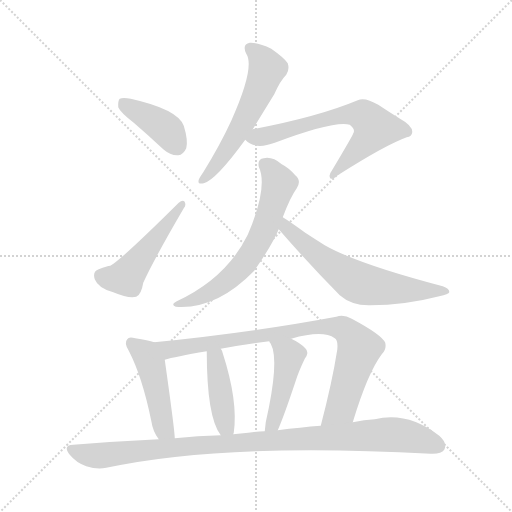
t = 0.00 s
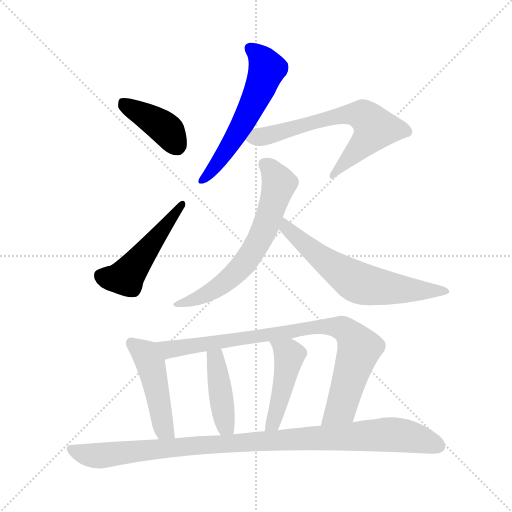
t = 1.62 s
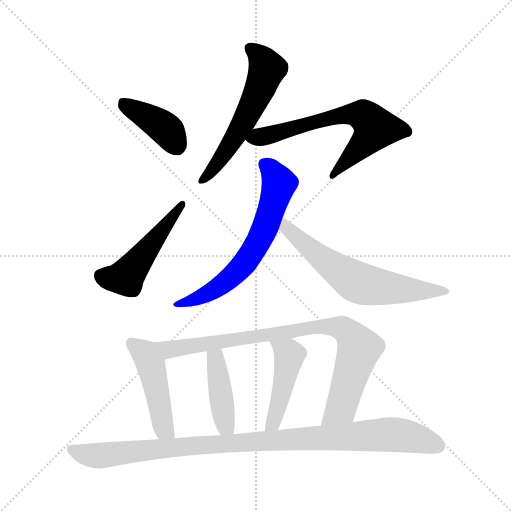
t = 3.24 s
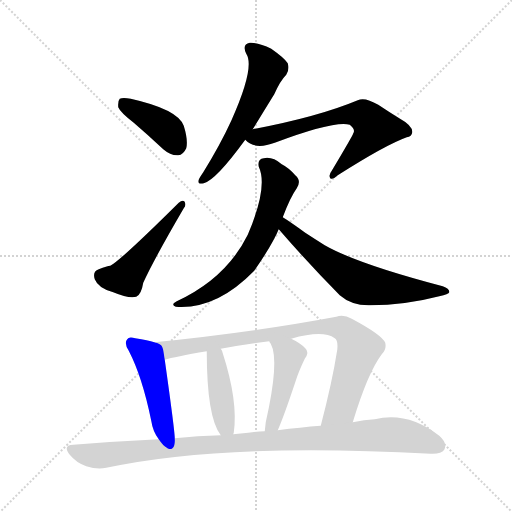
t = 4.85 s
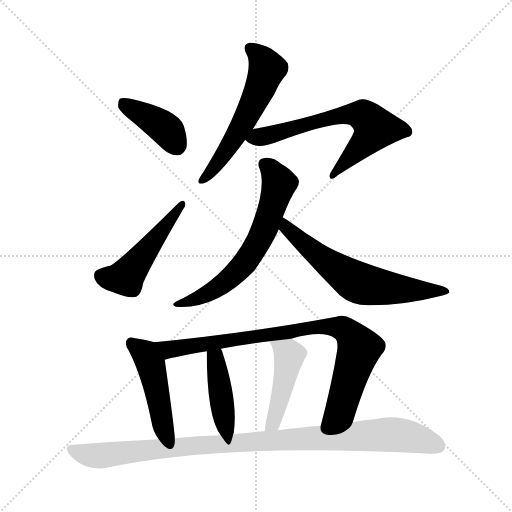
t = 6.47 s
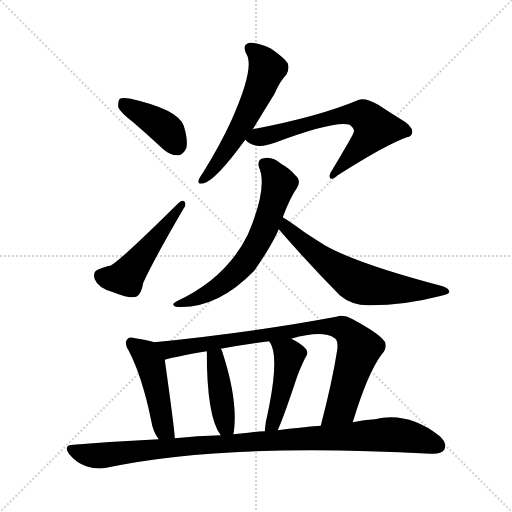
t = 8.09 s

The animated SVG that drew these frames (rendered in a browser with its animation timeline set to each time). Animation: 11 CSS @keyframes rules; one cycle of 8.09 s.

<svg version="1.1" viewBox="0 0 1024 1024" xmlns="http://www.w3.org/2000/svg">
  <g stroke="lightgray" stroke-dasharray="1,1" stroke-width="1" transform="scale(4, 4)">
    <line x1="0" y1="0" x2="256" y2="256"></line>
    <line x1="256" y1="0" x2="0" y2="256"></line>
    <line x1="128" y1="0" x2="128" y2="256"></line>
    <line x1="0" y1="128" x2="256" y2="128"></line>
  </g>
<g transform="scale(1, -1) translate(0, -900)">
   <style type="text/css">
    @keyframes keyframes0 {
      from {
       stroke: blue;
       stroke-dashoffset: 398;
       stroke-width: 128;
       }
       56% {
       animation-timing-function: step-end;
       stroke: blue;
       stroke-dashoffset: 0;
       stroke-width: 128;
       }
       to {
       stroke: black;
       stroke-width: 1024;
       }
       }
       #make-me-a-hanzi-animation-0 {
         animation: keyframes0 0.573893s both;
         animation-delay: 0.000000s;
         animation-timing-function: linear;
       }
    @keyframes keyframes1 {
      from {
       stroke: blue;
       stroke-dashoffset: 491;
       stroke-width: 128;
       }
       62% {
       animation-timing-function: step-end;
       stroke: blue;
       stroke-dashoffset: 0;
       stroke-width: 128;
       }
       to {
       stroke: black;
       stroke-width: 1024;
       }
       }
       #make-me-a-hanzi-animation-1 {
         animation: keyframes1 0.649577s both;
         animation-delay: 0.573893s;
         animation-timing-function: linear;
       }
    @keyframes keyframes2 {
      from {
       stroke: blue;
       stroke-dashoffset: 567;
       stroke-width: 128;
       }
       65% {
       animation-timing-function: step-end;
       stroke: blue;
       stroke-dashoffset: 0;
       stroke-width: 128;
       }
       to {
       stroke: black;
       stroke-width: 1024;
       }
       }
       #make-me-a-hanzi-animation-2 {
         animation: keyframes2 0.711426s both;
         animation-delay: 1.223470s;
         animation-timing-function: linear;
       }
    @keyframes keyframes3 {
      from {
       stroke: blue;
       stroke-dashoffset: 651;
       stroke-width: 128;
       }
       68% {
       animation-timing-function: step-end;
       stroke: blue;
       stroke-dashoffset: 0;
       stroke-width: 128;
       }
       to {
       stroke: black;
       stroke-width: 1024;
       }
       }
       #make-me-a-hanzi-animation-3 {
         animation: keyframes3 0.779785s both;
         animation-delay: 1.934896s;
         animation-timing-function: linear;
       }
    @keyframes keyframes4 {
      from {
       stroke: blue;
       stroke-dashoffset: 638;
       stroke-width: 128;
       }
       67% {
       animation-timing-function: step-end;
       stroke: blue;
       stroke-dashoffset: 0;
       stroke-width: 128;
       }
       to {
       stroke: black;
       stroke-width: 1024;
       }
       }
       #make-me-a-hanzi-animation-4 {
         animation: keyframes4 0.769206s both;
         animation-delay: 2.714681s;
         animation-timing-function: linear;
       }
    @keyframes keyframes5 {
      from {
       stroke: blue;
       stroke-dashoffset: 631;
       stroke-width: 128;
       }
       67% {
       animation-timing-function: step-end;
       stroke: blue;
       stroke-dashoffset: 0;
       stroke-width: 128;
       }
       to {
       stroke: black;
       stroke-width: 1024;
       }
       }
       #make-me-a-hanzi-animation-5 {
         animation: keyframes5 0.763509s both;
         animation-delay: 3.483887s;
         animation-timing-function: linear;
       }
    @keyframes keyframes6 {
      from {
       stroke: blue;
       stroke-dashoffset: 469;
       stroke-width: 128;
       }
       60% {
       animation-timing-function: step-end;
       stroke: blue;
       stroke-dashoffset: 0;
       stroke-width: 128;
       }
       to {
       stroke: black;
       stroke-width: 1024;
       }
       }
       #make-me-a-hanzi-animation-6 {
         animation: keyframes6 0.631673s both;
         animation-delay: 4.247396s;
         animation-timing-function: linear;
       }
    @keyframes keyframes7 {
      from {
       stroke: blue;
       stroke-dashoffset: 851;
       stroke-width: 128;
       }
       73% {
       animation-timing-function: step-end;
       stroke: blue;
       stroke-dashoffset: 0;
       stroke-width: 128;
       }
       to {
       stroke: black;
       stroke-width: 1024;
       }
       }
       #make-me-a-hanzi-animation-7 {
         animation: keyframes7 0.942546s both;
         animation-delay: 4.879069s;
         animation-timing-function: linear;
       }
    @keyframes keyframes8 {
      from {
       stroke: blue;
       stroke-dashoffset: 419;
       stroke-width: 128;
       }
       58% {
       animation-timing-function: step-end;
       stroke: blue;
       stroke-dashoffset: 0;
       stroke-width: 128;
       }
       to {
       stroke: black;
       stroke-width: 1024;
       }
       }
       #make-me-a-hanzi-animation-8 {
         animation: keyframes8 0.590983s both;
         animation-delay: 5.821615s;
         animation-timing-function: linear;
       }
    @keyframes keyframes9 {
      from {
       stroke: blue;
       stroke-dashoffset: 447;
       stroke-width: 128;
       }
       59% {
       animation-timing-function: step-end;
       stroke: blue;
       stroke-dashoffset: 0;
       stroke-width: 128;
       }
       to {
       stroke: black;
       stroke-width: 1024;
       }
       }
       #make-me-a-hanzi-animation-9 {
         animation: keyframes9 0.613770s both;
         animation-delay: 6.412598s;
         animation-timing-function: linear;
       }
    @keyframes keyframes10 {
      from {
       stroke: blue;
       stroke-dashoffset: 995;
       stroke-width: 128;
       }
       76% {
       animation-timing-function: step-end;
       stroke: blue;
       stroke-dashoffset: 0;
       stroke-width: 128;
       }
       to {
       stroke: black;
       stroke-width: 1024;
       }
       }
       #make-me-a-hanzi-animation-10 {
         animation: keyframes10 1.059733s both;
         animation-delay: 7.026367s;
         animation-timing-function: linear;
       }
</style>
<path d="M 267.5 654.5 Q 295.5 630.5 326.5 601.5 Q 341.5 588.5 356.5 589.5 Q 366.5 590.5 372.5 603.5 Q 376.5 619.5 367.5 648.5 Q 355.5 681.5 261.5 702.5 Q 245.5 705.5 239.5 702.5 Q 235.5 698.5 236.5 685.5 Q 240.5 675.5 267.5 654.5 Z" fill="lightgray"></path> 
<path d="M 197.5 361.5 Q 184.5 357.5 189.5 341.5 Q 196.5 323.5 226.5 315.5 Q 257.5 302.5 272.5 306.5 Q 282.5 310.5 286.5 334.5 Q 308.5 382.5 367.5 483.5 Q 373.5 490.5 368.5 497.5 Q 364.5 500.5 357.5 494.5 Q 239.5 377.5 220.5 368.5 Q 214.5 368.5 197.5 361.5 Z" fill="lightgray"></path> 
<path d="M 505.5 641.5 Q 524.5 672.5 548.5 711.5 Q 560.5 738.5 572.5 750.5 Q 579.5 760.5 575.5 773.5 Q 569.5 783.5 542.5 802.5 Q 517.5 815.5 499.5 814.5 Q 483.5 811.5 492.5 792.5 Q 510.5 765.5 462.5 658.5 Q 440.5 610.5 406.5 555.5 Q 399.5 545.5 397.5 540.5 Q 394.5 530.5 407.5 533.5 Q 431.5 539.5 490.5 620.5 L 505.5 641.5 Z" fill="lightgray"></path> 
<path d="M 490.5 620.5 Q 509.5 599.5 549.5 614.5 Q 669.5 659.5 699.5 650.5 Q 711.5 640.5 706.5 633.5 Q 706.5 630.5 663.5 558.5 Q 656.5 549.5 660.5 543.5 Q 664.5 539.5 675.5 549.5 Q 771.5 610.5 813.5 625.5 Q 823.5 626.5 824.5 635.5 Q 825.5 648.5 798.5 663.5 Q 777.5 676.5 756.5 690.5 Q 729.5 706.5 715.5 699.5 Q 636.5 666.5 505.5 641.5 C 476.5 635.5 471.5 634.5 490.5 620.5 Z" fill="lightgray"></path> 
<path d="M 565.5 465.5 Q 580.5 505.5 593.5 523.5 Q 603.5 538.5 590.5 549.5 Q 577.5 564.5 563.5 571.5 Q 544.5 587.5 527.5 583.5 Q 514.5 582.5 517.5 566.5 Q 536.5 526.5 495.5 430.5 Q 452.5 343.5 353.5 297.5 Q 340.5 290.5 351.5 286.5 Q 432.5 280.5 508.5 358.5 Q 508.5 359.5 510.5 361.5 Q 544.5 410.5 557.5 441.5 L 565.5 465.5 Z" fill="lightgray"></path> 
<path d="M 557.5 441.5 Q 615.5 374.5 679.5 309.5 Q 703.5 288.5 740.5 289.5 Q 809.5 289.5 878.5 307.5 Q 897.5 311.5 898.5 315.5 Q 899.5 322.5 885.5 327.5 Q 714.5 372.5 649.5 409.5 Q 630.5 421.5 610.5 434.5 Q 580.5 456.5 565.5 465.5 C 540.5 481.5 537.5 464.5 557.5 441.5 Z" fill="lightgray"></path> 
<path d="M 308.5 215.5 Q 296.5 219.5 270.5 223.5 Q 257.5 227.5 254.5 221.5 Q 247.5 214.5 257.5 198.5 Q 284.5 146.5 302.5 58.5 Q 305.5 37.5 317.5 21.5 C 334.5 -3.5 351.5 -6.5 349.5 23.5 Q 349.5 38.5 329.5 180.5 C 325.5 210.5 325.5 210.5 308.5 215.5 Z" fill="lightgray"></path> 
<path d="M 705.5 55.5 Q 735.5 154.5 763.5 191.5 Q 773.5 201.5 770.5 214.5 Q 763.5 230.5 703.5 262.5 Q 687.5 271.5 672.5 266.5 Q 507.5 235.5 308.5 215.5 C 278.5 212.5 300.5 173.5 329.5 180.5 Q 348.5 186.5 413.5 197.5 L 441.5 202.5 Q 487.5 211.5 538.5 217.5 L 582.5 222.5 Q 645.5 240.5 669.5 223.5 Q 676.5 219.5 674.5 200.5 Q 664.5 136.5 641.5 48.5 C 634.5 19.5 696.5 26.5 705.5 55.5 Z" fill="lightgray"></path> 
<path d="M 466.5 31.5 Q 466.5 32.5 467.5 34.5 Q 476.5 97.5 445.5 193.5 Q 444.5 199.5 441.5 202.5 C 426.5 228.5 413.5 227.5 413.5 197.5 Q 413.5 65.5 441.5 29.5 C 458.5 4.5 459.5 3.5 466.5 31.5 Z" fill="lightgray"></path> 
<path d="M 555.5 39.5 Q 567.5 66.5 591.5 138.5 Q 597.5 157.5 609.5 182.5 Q 619.5 195.5 610.5 203.5 Q 601.5 213.5 582.5 222.5 C 555.5 235.5 523.5 243.5 538.5 217.5 Q 538.5 216.5 541.5 212.5 Q 559.5 179.5 531.5 55.5 Q 530.5 46.5 529.5 37.5 C 526.5 7.5 543.5 11.5 555.5 39.5 Z" fill="lightgray"></path> 
<path d="M 317.5 21.5 Q 233.5 17.5 146.5 10.5 Q 124.5 9.5 139.5 -9.5 Q 152.5 -25.5 172.5 -32.5 Q 194.5 -39.5 212.5 -35.5 Q 449.5 15.5 861.5 -7.5 Q 882.5 -8.5 888.5 0.5 Q 895.5 13.5 878.5 28.5 Q 815.5 77.5 749.5 61.5 Q 728.5 60.5 705.5 55.5 L 641.5 48.5 Q 601.5 45.5 555.5 39.5 L 529.5 37.5 Q 513.5 37.5 496.5 34.5 Q 481.5 33.5 466.5 31.5 L 441.5 29.5 Q 395.5 28.5 349.5 23.5 L 317.5 21.5 Z" fill="lightgray"></path> 
      <clipPath id="make-me-a-hanzi-clip-0">
      <path d="M 267.5 654.5 Q 295.5 630.5 326.5 601.5 Q 341.5 588.5 356.5 589.5 Q 366.5 590.5 372.5 603.5 Q 376.5 619.5 367.5 648.5 Q 355.5 681.5 261.5 702.5 Q 245.5 705.5 239.5 702.5 Q 235.5 698.5 236.5 685.5 Q 240.5 675.5 267.5 654.5 Z" fill="lightgray"></path>
      </clipPath>
      <path clip-path="url(#make-me-a-hanzi-clip-0)" d="M 244.5 696.5 L 324.5 647.5 L 353.5 609.5 " fill="none" id="make-me-a-hanzi-animation-0" stroke-dasharray="270 540" stroke-linecap="round"></path>

      <clipPath id="make-me-a-hanzi-clip-1">
      <path d="M 197.5 361.5 Q 184.5 357.5 189.5 341.5 Q 196.5 323.5 226.5 315.5 Q 257.5 302.5 272.5 306.5 Q 282.5 310.5 286.5 334.5 Q 308.5 382.5 367.5 483.5 Q 373.5 490.5 368.5 497.5 Q 364.5 500.5 357.5 494.5 Q 239.5 377.5 220.5 368.5 Q 214.5 368.5 197.5 361.5 Z" fill="lightgray"></path>
      </clipPath>
      <path clip-path="url(#make-me-a-hanzi-clip-1)" d="M 201.5 348.5 L 251.5 344.5 L 364.5 490.5 " fill="none" id="make-me-a-hanzi-animation-1" stroke-dasharray="363 726" stroke-linecap="round"></path>

      <clipPath id="make-me-a-hanzi-clip-2">
      <path d="M 505.5 641.5 Q 524.5 672.5 548.5 711.5 Q 560.5 738.5 572.5 750.5 Q 579.5 760.5 575.5 773.5 Q 569.5 783.5 542.5 802.5 Q 517.5 815.5 499.5 814.5 Q 483.5 811.5 492.5 792.5 Q 510.5 765.5 462.5 658.5 Q 440.5 610.5 406.5 555.5 Q 399.5 545.5 397.5 540.5 Q 394.5 530.5 407.5 533.5 Q 431.5 539.5 490.5 620.5 L 505.5 641.5 Z" fill="lightgray"></path>
      </clipPath>
      <path clip-path="url(#make-me-a-hanzi-clip-2)" d="M 501.5 801.5 L 514.5 793.5 L 534.5 762.5 L 524.5 733.5 L 468.5 621.5 L 404.5 540.5 " fill="none" id="make-me-a-hanzi-animation-2" stroke-dasharray="439 878" stroke-linecap="round"></path>

      <clipPath id="make-me-a-hanzi-clip-3">
      <path d="M 490.5 620.5 Q 509.5 599.5 549.5 614.5 Q 669.5 659.5 699.5 650.5 Q 711.5 640.5 706.5 633.5 Q 706.5 630.5 663.5 558.5 Q 656.5 549.5 660.5 543.5 Q 664.5 539.5 675.5 549.5 Q 771.5 610.5 813.5 625.5 Q 823.5 626.5 824.5 635.5 Q 825.5 648.5 798.5 663.5 Q 777.5 676.5 756.5 690.5 Q 729.5 706.5 715.5 699.5 Q 636.5 666.5 505.5 641.5 C 476.5 635.5 471.5 634.5 490.5 620.5 Z" fill="lightgray"></path>
      </clipPath>
      <path clip-path="url(#make-me-a-hanzi-clip-3)" d="M 499.5 621.5 L 677.5 668.5 L 705.5 672.5 L 728.5 667.5 L 750.5 643.5 L 664.5 550.5 " fill="none" id="make-me-a-hanzi-animation-3" stroke-dasharray="523 1046" stroke-linecap="round"></path>

      <clipPath id="make-me-a-hanzi-clip-4">
      <path d="M 565.5 465.5 Q 580.5 505.5 593.5 523.5 Q 603.5 538.5 590.5 549.5 Q 577.5 564.5 563.5 571.5 Q 544.5 587.5 527.5 583.5 Q 514.5 582.5 517.5 566.5 Q 536.5 526.5 495.5 430.5 Q 452.5 343.5 353.5 297.5 Q 340.5 290.5 351.5 286.5 Q 432.5 280.5 508.5 358.5 Q 508.5 359.5 510.5 361.5 Q 544.5 410.5 557.5 441.5 L 565.5 465.5 Z" fill="lightgray"></path>
      </clipPath>
      <path clip-path="url(#make-me-a-hanzi-clip-4)" d="M 527.5 571.5 L 539.5 564.5 L 558.5 532.5 L 534.5 455.5 L 496.5 382.5 L 436.5 325.5 L 358.5 290.5 " fill="none" id="make-me-a-hanzi-animation-4" stroke-dasharray="510 1020" stroke-linecap="round"></path>

      <clipPath id="make-me-a-hanzi-clip-5">
      <path d="M 557.5 441.5 Q 615.5 374.5 679.5 309.5 Q 703.5 288.5 740.5 289.5 Q 809.5 289.5 878.5 307.5 Q 897.5 311.5 898.5 315.5 Q 899.5 322.5 885.5 327.5 Q 714.5 372.5 649.5 409.5 Q 630.5 421.5 610.5 434.5 Q 580.5 456.5 565.5 465.5 C 540.5 481.5 537.5 464.5 557.5 441.5 Z" fill="lightgray"></path>
      </clipPath>
      <path clip-path="url(#make-me-a-hanzi-clip-5)" d="M 566.5 458.5 L 572.5 443.5 L 651.5 376.5 L 714.5 335.5 L 776.5 323.5 L 893.5 317.5 " fill="none" id="make-me-a-hanzi-animation-5" stroke-dasharray="503 1006" stroke-linecap="round"></path>

      <clipPath id="make-me-a-hanzi-clip-6">
      <path d="M 308.5 215.5 Q 296.5 219.5 270.5 223.5 Q 257.5 227.5 254.5 221.5 Q 247.5 214.5 257.5 198.5 Q 284.5 146.5 302.5 58.5 Q 305.5 37.5 317.5 21.5 C 334.5 -3.5 351.5 -6.5 349.5 23.5 Q 349.5 38.5 329.5 180.5 C 325.5 210.5 325.5 210.5 308.5 215.5 Z" fill="lightgray"></path>
      </clipPath>
      <path clip-path="url(#make-me-a-hanzi-clip-6)" d="M 263.5 213.5 L 287.5 195.5 L 305.5 163.5 L 326.5 46.5 L 344.5 25.5 " fill="none" id="make-me-a-hanzi-animation-6" stroke-dasharray="341 682" stroke-linecap="round"></path>

      <clipPath id="make-me-a-hanzi-clip-7">
      <path d="M 705.5 55.5 Q 735.5 154.5 763.5 191.5 Q 773.5 201.5 770.5 214.5 Q 763.5 230.5 703.5 262.5 Q 687.5 271.5 672.5 266.5 Q 507.5 235.5 308.5 215.5 C 278.5 212.5 300.5 173.5 329.5 180.5 Q 348.5 186.5 413.5 197.5 L 441.5 202.5 Q 487.5 211.5 538.5 217.5 L 582.5 222.5 Q 645.5 240.5 669.5 223.5 Q 676.5 219.5 674.5 200.5 Q 664.5 136.5 641.5 48.5 C 634.5 19.5 696.5 26.5 705.5 55.5 Z" fill="lightgray"></path>
      </clipPath>
      <path clip-path="url(#make-me-a-hanzi-clip-7)" d="M 317.5 212.5 L 338.5 201.5 L 638.5 246.5 L 687.5 242.5 L 718.5 201.5 L 681.5 83.5 L 647.5 56.5 " fill="none" id="make-me-a-hanzi-animation-7" stroke-dasharray="723 1446" stroke-linecap="round"></path>

      <clipPath id="make-me-a-hanzi-clip-8">
      <path d="M 466.5 31.5 Q 466.5 32.5 467.5 34.5 Q 476.5 97.5 445.5 193.5 Q 444.5 199.5 441.5 202.5 C 426.5 228.5 413.5 227.5 413.5 197.5 Q 413.5 65.5 441.5 29.5 C 458.5 4.5 459.5 3.5 466.5 31.5 Z" fill="lightgray"></path>
      </clipPath>
      <path clip-path="url(#make-me-a-hanzi-clip-8)" d="M 435.5 194.5 L 433.5 162.5 L 448.5 57.5 L 459.5 35.5 " fill="none" id="make-me-a-hanzi-animation-8" stroke-dasharray="291 582" stroke-linecap="round"></path>

      <clipPath id="make-me-a-hanzi-clip-9">
      <path d="M 555.5 39.5 Q 567.5 66.5 591.5 138.5 Q 597.5 157.5 609.5 182.5 Q 619.5 195.5 610.5 203.5 Q 601.5 213.5 582.5 222.5 C 555.5 235.5 523.5 243.5 538.5 217.5 Q 538.5 216.5 541.5 212.5 Q 559.5 179.5 531.5 55.5 Q 530.5 46.5 529.5 37.5 C 526.5 7.5 543.5 11.5 555.5 39.5 Z" fill="lightgray"></path>
      </clipPath>
      <path clip-path="url(#make-me-a-hanzi-clip-9)" d="M 549.5 211.5 L 578.5 186.5 L 551.5 70.5 L 535.5 41.5 " fill="none" id="make-me-a-hanzi-animation-9" stroke-dasharray="319 638" stroke-linecap="round"></path>

      <clipPath id="make-me-a-hanzi-clip-10">
      <path d="M 317.5 21.5 Q 233.5 17.5 146.5 10.5 Q 124.5 9.5 139.5 -9.5 Q 152.5 -25.5 172.5 -32.5 Q 194.5 -39.5 212.5 -35.5 Q 449.5 15.5 861.5 -7.5 Q 882.5 -8.5 888.5 0.5 Q 895.5 13.5 878.5 28.5 Q 815.5 77.5 749.5 61.5 Q 728.5 60.5 705.5 55.5 L 641.5 48.5 Q 601.5 45.5 555.5 39.5 L 529.5 37.5 Q 513.5 37.5 496.5 34.5 Q 481.5 33.5 466.5 31.5 L 441.5 29.5 Q 395.5 28.5 349.5 23.5 L 317.5 21.5 Z" fill="lightgray"></path>
      </clipPath>
      <path clip-path="url(#make-me-a-hanzi-clip-10)" d="M 143.5 0.5 L 195.5 -11.5 L 389.5 9.5 L 784.5 31.5 L 876.5 8.5 " fill="none" id="make-me-a-hanzi-animation-10" stroke-dasharray="867 1734" stroke-linecap="round"></path>

</g>
</svg>
